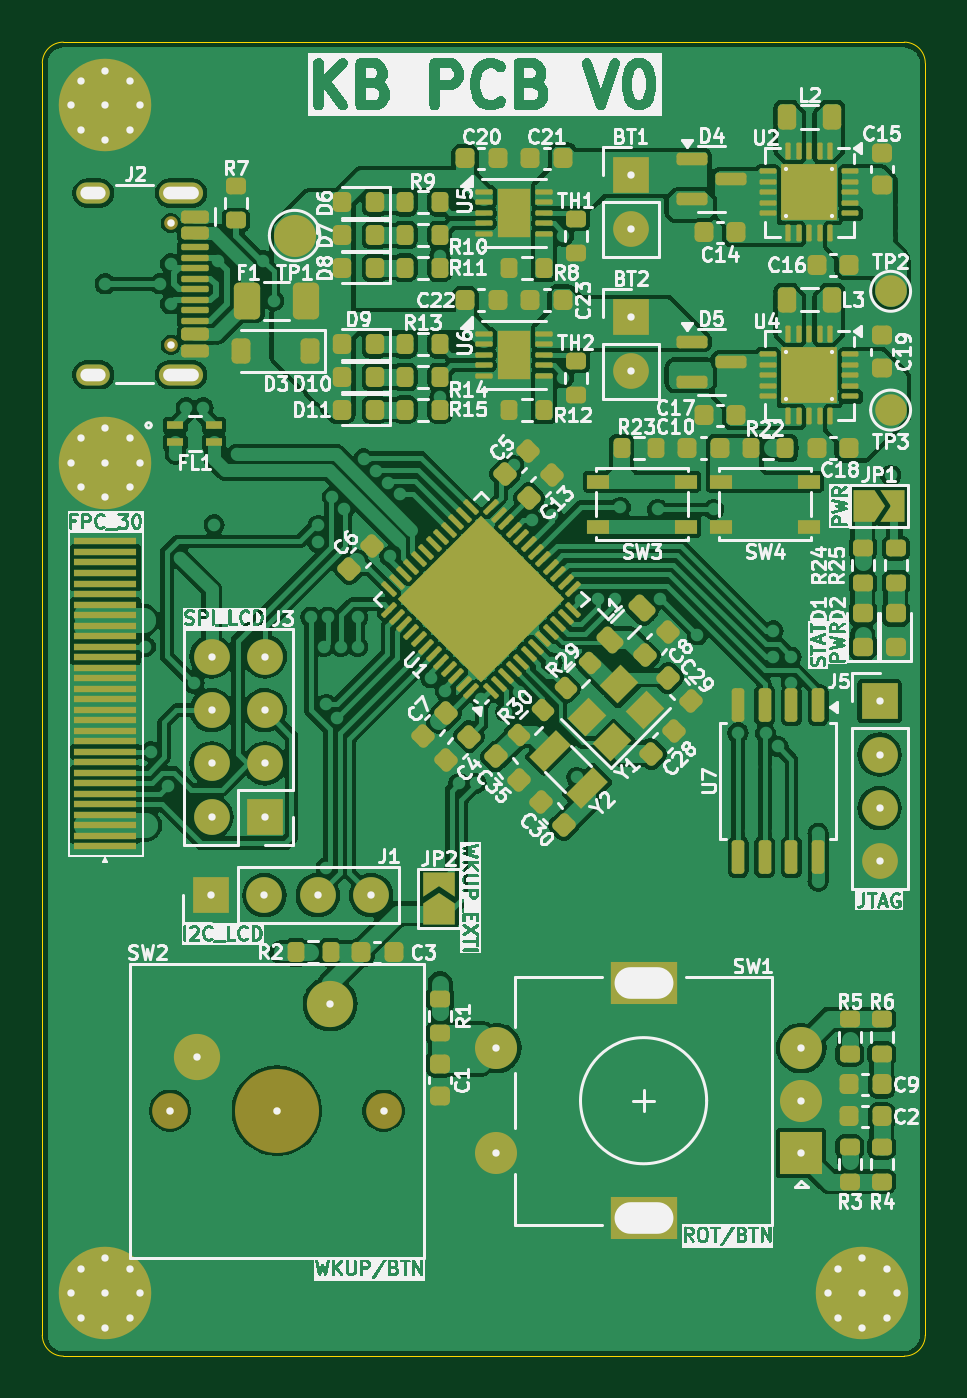
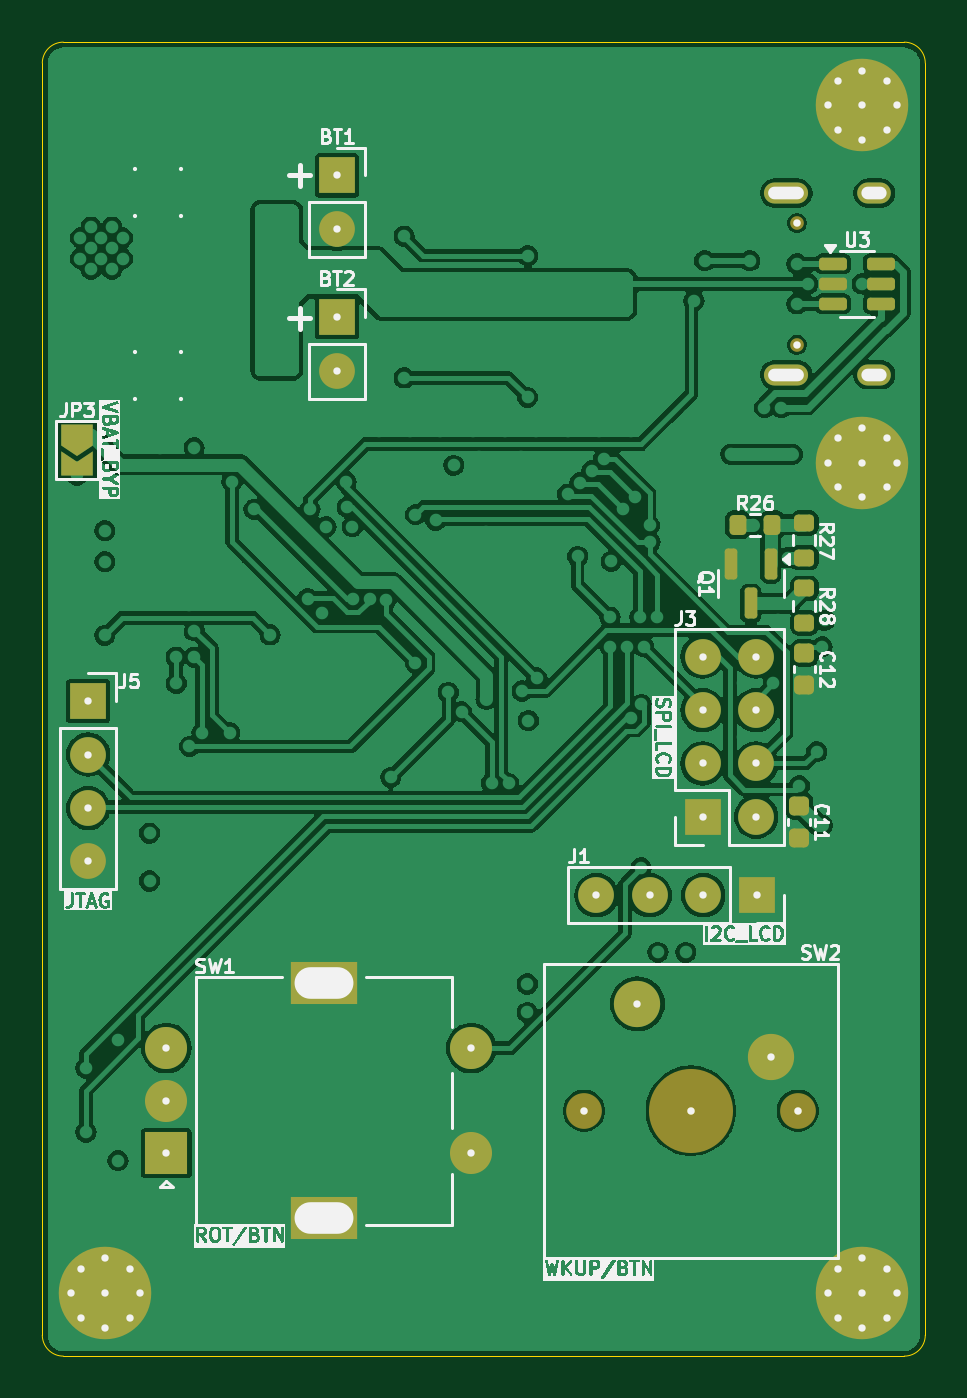
Circuit board: 7 layer files. Board 42.0 x 62.5 mm.
- bottom_copper: Keyboard_PCB.GBL (165660 bytes)
- bottom_silk: Keyboard_PCB.GBO (102538 bytes)
- bottom_mask: Keyboard_PCB.GBS (5275 bytes)
- outline: Keyboard_PCB.GKO (3257 bytes)
- top_copper: Keyboard_PCB.GTL (296070 bytes)
- top_silk: Keyboard_PCB.GTO (269412 bytes)
- top_mask: Keyboard_PCB.GTS (17677 bytes)

=== bottom_copper: Keyboard_PCB.GBL (165660 bytes, source omitted) ===
=== bottom_silk: Keyboard_PCB.GBO (102538 bytes, source omitted) ===
=== bottom_mask: Keyboard_PCB.GBS ===
%TF.GenerationSoftware,KiCad,Pcbnew,8.0.5*%
%TF.CreationDate,2024-10-25T16:55:05+02:00*%
%TF.ProjectId,Keyboard_PCB,4b657962-6f61-4726-945f-5043422e6b69,rev?*%
%TF.SameCoordinates,Original*%
%TF.FileFunction,Soldermask,Bot*%
%TF.FilePolarity,Negative*%
%FSLAX46Y46*%
G04 Gerber Fmt 4.6, Leading zero omitted, Abs format (unit mm)*
G04 Created by KiCad (PCBNEW 8.0.5) date 2024-10-25 16:55:05*
%MOMM*%
%LPD*%
G01*
G04 APERTURE LIST*
G04 Aperture macros list*
%AMRoundRect*
0 Rectangle with rounded corners*
0 $1 Rounding radius*
0 $2 $3 $4 $5 $6 $7 $8 $9 X,Y pos of 4 corners*
0 Add a 4 corners polygon primitive as box body*
4,1,4,$2,$3,$4,$5,$6,$7,$8,$9,$2,$3,0*
0 Add four circle primitives for the rounded corners*
1,1,$1+$1,$2,$3*
1,1,$1+$1,$4,$5*
1,1,$1+$1,$6,$7*
1,1,$1+$1,$8,$9*
0 Add four rect primitives between the rounded corners*
20,1,$1+$1,$2,$3,$4,$5,0*
20,1,$1+$1,$4,$5,$6,$7,0*
20,1,$1+$1,$6,$7,$8,$9,0*
20,1,$1+$1,$8,$9,$2,$3,0*%
%AMFreePoly0*
4,1,6,1.000000,0.000000,0.500000,-0.750000,-0.500000,-0.750000,-0.500000,0.750000,0.500000,0.750000,1.000000,0.000000,1.000000,0.000000,$1*%
%AMFreePoly1*
4,1,6,0.500000,-0.750000,-0.650000,-0.750000,-0.150000,0.000000,-0.650000,0.750000,0.500000,0.750000,0.500000,-0.750000,0.500000,-0.750000,$1*%
G04 Aperture macros list end*
%ADD10FreePoly0,270.000000*%
%ADD11FreePoly1,270.000000*%
%ADD12C,1.700000*%
%ADD13C,4.000000*%
%ADD14C,2.200000*%
%ADD15C,0.650000*%
%ADD16O,2.100000X1.000000*%
%ADD17O,1.600000X1.000000*%
%ADD18R,1.700000X1.700000*%
%ADD19O,1.700000X1.700000*%
%ADD20C,0.700000*%
%ADD21C,4.400000*%
%ADD22R,2.000000X2.000000*%
%ADD23C,2.000000*%
%ADD24R,3.200000X2.000000*%
%ADD25RoundRect,0.200000X0.275000X-0.200000X0.275000X0.200000X-0.275000X0.200000X-0.275000X-0.200000X0*%
%ADD26RoundRect,0.150000X-0.150000X0.587500X-0.150000X-0.587500X0.150000X-0.587500X0.150000X0.587500X0*%
%ADD27RoundRect,0.225000X0.250000X-0.225000X0.250000X0.225000X-0.250000X0.225000X-0.250000X-0.225000X0*%
%ADD28RoundRect,0.150000X0.512500X0.150000X-0.512500X0.150000X-0.512500X-0.150000X0.512500X-0.150000X0*%
%ADD29RoundRect,0.200000X-0.200000X-0.275000X0.200000X-0.275000X0.200000X0.275000X-0.200000X0.275000X0*%
%ADD30RoundRect,0.200000X-0.275000X0.200000X-0.275000X-0.200000X0.275000X-0.200000X0.275000X0.200000X0*%
G04 APERTURE END LIST*
D10*
%TO.C,JP3*%
X125318750Y-207802501D03*
D11*
X125318750Y-209252499D03*
%TD*%
D12*
%TO.C,SW2*%
X91038751Y-239952500D03*
D13*
X96118751Y-239952500D03*
D12*
X101198751Y-239952500D03*
D14*
X98658751Y-234872500D03*
X92308751Y-237412500D03*
%TD*%
D15*
%TO.C,J2*%
X91073750Y-197737500D03*
X91073750Y-203517500D03*
D16*
X91573750Y-196307500D03*
D17*
X87393750Y-196307500D03*
D16*
X91573750Y-204947500D03*
D17*
X87393750Y-204947500D03*
%TD*%
D18*
%TO.C,J1*%
X92993750Y-229702500D03*
D19*
X95533750Y-229702500D03*
X98073749Y-229702500D03*
X100613750Y-229702500D03*
%TD*%
D18*
%TO.C,J5*%
X124793750Y-220477500D03*
D19*
X124793750Y-223017500D03*
X124793750Y-225557499D03*
X124793750Y-228097500D03*
%TD*%
D20*
%TO.C,H4*%
X122318750Y-248627500D03*
X122802024Y-247460774D03*
X122802024Y-249794226D03*
X123968750Y-246977500D03*
D21*
X123968750Y-248627500D03*
D20*
X123968750Y-250277500D03*
X125135476Y-247460774D03*
X125135476Y-249794226D03*
X125618750Y-248627500D03*
%TD*%
D18*
%TO.C,BT1*%
X112953750Y-195467500D03*
D19*
X112953750Y-198007500D03*
%TD*%
D20*
%TO.C,H2*%
X86318750Y-209127500D03*
X86802024Y-207960774D03*
X86802024Y-210294226D03*
X87968750Y-207477500D03*
D21*
X87968750Y-209127500D03*
D20*
X87968750Y-210777500D03*
X89135476Y-207960774D03*
X89135476Y-210294226D03*
X89618750Y-209127500D03*
%TD*%
D18*
%TO.C,J3*%
X95558750Y-225977500D03*
D19*
X93018750Y-225977500D03*
X95558750Y-223437500D03*
X93018750Y-223437500D03*
X95558750Y-220897501D03*
X93018750Y-220897500D03*
X95558750Y-218357500D03*
X93018750Y-218357500D03*
%TD*%
D22*
%TO.C,SW1*%
X121068750Y-241977500D03*
D23*
X121068750Y-236977500D03*
X121068750Y-239477500D03*
D24*
X113568750Y-245077500D03*
X113568750Y-233877500D03*
D23*
X106568750Y-236977500D03*
X106568750Y-241977500D03*
%TD*%
D18*
%TO.C,BT2*%
X112953750Y-202217500D03*
D19*
X112953750Y-204757500D03*
%TD*%
D20*
%TO.C,H3*%
X86318750Y-248627500D03*
X86802024Y-247460774D03*
X86802024Y-249794226D03*
X87968750Y-246977500D03*
D21*
X87968750Y-248627500D03*
D20*
X87968750Y-250277500D03*
X89135476Y-247460774D03*
X89135476Y-249794226D03*
X89618750Y-248627500D03*
%TD*%
%TO.C,H1*%
X86318750Y-192127500D03*
X86802024Y-190960774D03*
X86802024Y-193294226D03*
X87968750Y-190477500D03*
D21*
X87968750Y-192127500D03*
D20*
X87968750Y-193777500D03*
X89135476Y-190960774D03*
X89135476Y-193294226D03*
X89618750Y-192127500D03*
%TD*%
D25*
%TO.C,R27*%
X90718750Y-213652500D03*
X90718750Y-212002500D03*
%TD*%
D26*
%TO.C,Q1*%
X92318750Y-213940000D03*
X94218750Y-213940000D03*
X93268750Y-215815001D03*
%TD*%
D27*
%TO.C,C12*%
X90718750Y-219727500D03*
X90718750Y-218177500D03*
%TD*%
D28*
%TO.C,U3*%
X89356250Y-199677501D03*
X89356250Y-200627500D03*
X89356250Y-201577499D03*
X87081250Y-201577499D03*
X87081250Y-200627500D03*
X87081250Y-199677501D03*
%TD*%
D29*
%TO.C,R26*%
X92243750Y-212077500D03*
X93893750Y-212077500D03*
%TD*%
D27*
%TO.C,C11*%
X90968750Y-227002500D03*
X90968750Y-225452500D03*
%TD*%
D30*
%TO.C,R28*%
X90718750Y-215102500D03*
X90718750Y-216752500D03*
%TD*%
M02*

=== outline: Keyboard_PCB.GKO ===
%TF.GenerationSoftware,KiCad,Pcbnew,8.0.5*%
%TF.CreationDate,2024-10-25T16:55:05+02:00*%
%TF.ProjectId,Keyboard_PCB,4b657962-6f61-4726-945f-5043422e6b69,rev?*%
%TF.SameCoordinates,Original*%
%TF.FileFunction,Profile,NP*%
%FSLAX46Y46*%
G04 Gerber Fmt 4.6, Leading zero omitted, Abs format (unit mm)*
G04 Created by KiCad (PCBNEW 8.0.5) date 2024-10-25 16:55:05*
%MOMM*%
%LPD*%
G01*
G04 APERTURE LIST*
%TA.AperFunction,Profile*%
%ADD10C,0.050000*%
%TD*%
%ADD11C,0.350000*%
%ADD12O,1.700000X0.600000*%
%ADD13O,1.200000X0.600000*%
%ADD14C,0.200000*%
%ADD15O,2.800000X1.500000*%
G04 APERTURE END LIST*
D10*
X85968750Y-189127500D02*
X125968750Y-189127500D01*
X125968750Y-189127500D02*
G75*
G02*
X126968800Y-190127500I50J-1000000D01*
G01*
X84968750Y-190127500D02*
G75*
G02*
X85968750Y-189127550I999950J0D01*
G01*
X84968750Y-250627500D02*
X84968750Y-190127500D01*
X125968750Y-251627500D02*
X85968750Y-251627500D01*
X126968750Y-250627500D02*
G75*
G02*
X125968750Y-251627450I-999950J0D01*
G01*
X126968750Y-250627500D02*
X126968750Y-190127500D01*
X85968750Y-251627500D02*
G75*
G02*
X84968700Y-250627500I-50J1000000D01*
G01*
D11*
X91038751Y-239952500D03*
X96118751Y-239952500D03*
X101198751Y-239952500D03*
X98658751Y-234872500D03*
X92308751Y-237412500D03*
X91073750Y-197737500D03*
X91073750Y-203517500D03*
D12*
X91573750Y-196307500D03*
D13*
X87393750Y-196307500D03*
D12*
X91573750Y-204947500D03*
D13*
X87393750Y-204947500D03*
D11*
X92993750Y-229702500D03*
X95533750Y-229702500D03*
X98073749Y-229702500D03*
X100613750Y-229702500D03*
X124793750Y-220477500D03*
X124793750Y-223017500D03*
X124793750Y-225557499D03*
X124793750Y-228097500D03*
X122318750Y-248627500D03*
X122802024Y-247460774D03*
X122802024Y-249794226D03*
X123968750Y-246977500D03*
X123968750Y-248627500D03*
X123968750Y-250277500D03*
X125135476Y-247460774D03*
X125135476Y-249794226D03*
X125618750Y-248627500D03*
X112953750Y-195467500D03*
X112953750Y-198007500D03*
X86318750Y-209127500D03*
X86802024Y-207960774D03*
X86802024Y-210294226D03*
X87968750Y-207477500D03*
X87968750Y-209127500D03*
X87968750Y-210777500D03*
X89135476Y-207960774D03*
X89135476Y-210294226D03*
X89618750Y-209127500D03*
D14*
X122553750Y-195177500D03*
X120353750Y-195177500D03*
X122553750Y-197377500D03*
X120353750Y-197377500D03*
D11*
X95558750Y-225977500D03*
X93018750Y-225977500D03*
X95558750Y-223437500D03*
X93018750Y-223437500D03*
X95558750Y-220897501D03*
X93018750Y-220897500D03*
X95558750Y-218357500D03*
X93018750Y-218357500D03*
X121068750Y-241977500D03*
X121068750Y-236977500D03*
X121068750Y-239477500D03*
D15*
X113568750Y-245077500D03*
X113568750Y-233877500D03*
D11*
X106568750Y-236977500D03*
X106568750Y-241977500D03*
X112953750Y-202217500D03*
X112953750Y-204757500D03*
X86318750Y-248627500D03*
X86802024Y-247460774D03*
X86802024Y-249794226D03*
X87968750Y-246977500D03*
X87968750Y-248627500D03*
X87968750Y-250277500D03*
X89135476Y-247460774D03*
X89135476Y-249794226D03*
X89618750Y-248627500D03*
X86318750Y-192127500D03*
X86802024Y-190960774D03*
X86802024Y-193294226D03*
X87968750Y-190477500D03*
X87968750Y-192127500D03*
X87968750Y-193777500D03*
X89135476Y-190960774D03*
X89135476Y-193294226D03*
X89618750Y-192127500D03*
D14*
X122553750Y-203877500D03*
X120353750Y-203877500D03*
X122553750Y-206077500D03*
X120353750Y-206077500D03*
M02*

=== top_copper: Keyboard_PCB.GTL (296070 bytes, source omitted) ===
=== top_silk: Keyboard_PCB.GTO (269412 bytes, source omitted) ===
=== top_mask: Keyboard_PCB.GTS (17677 bytes, source omitted) ===
